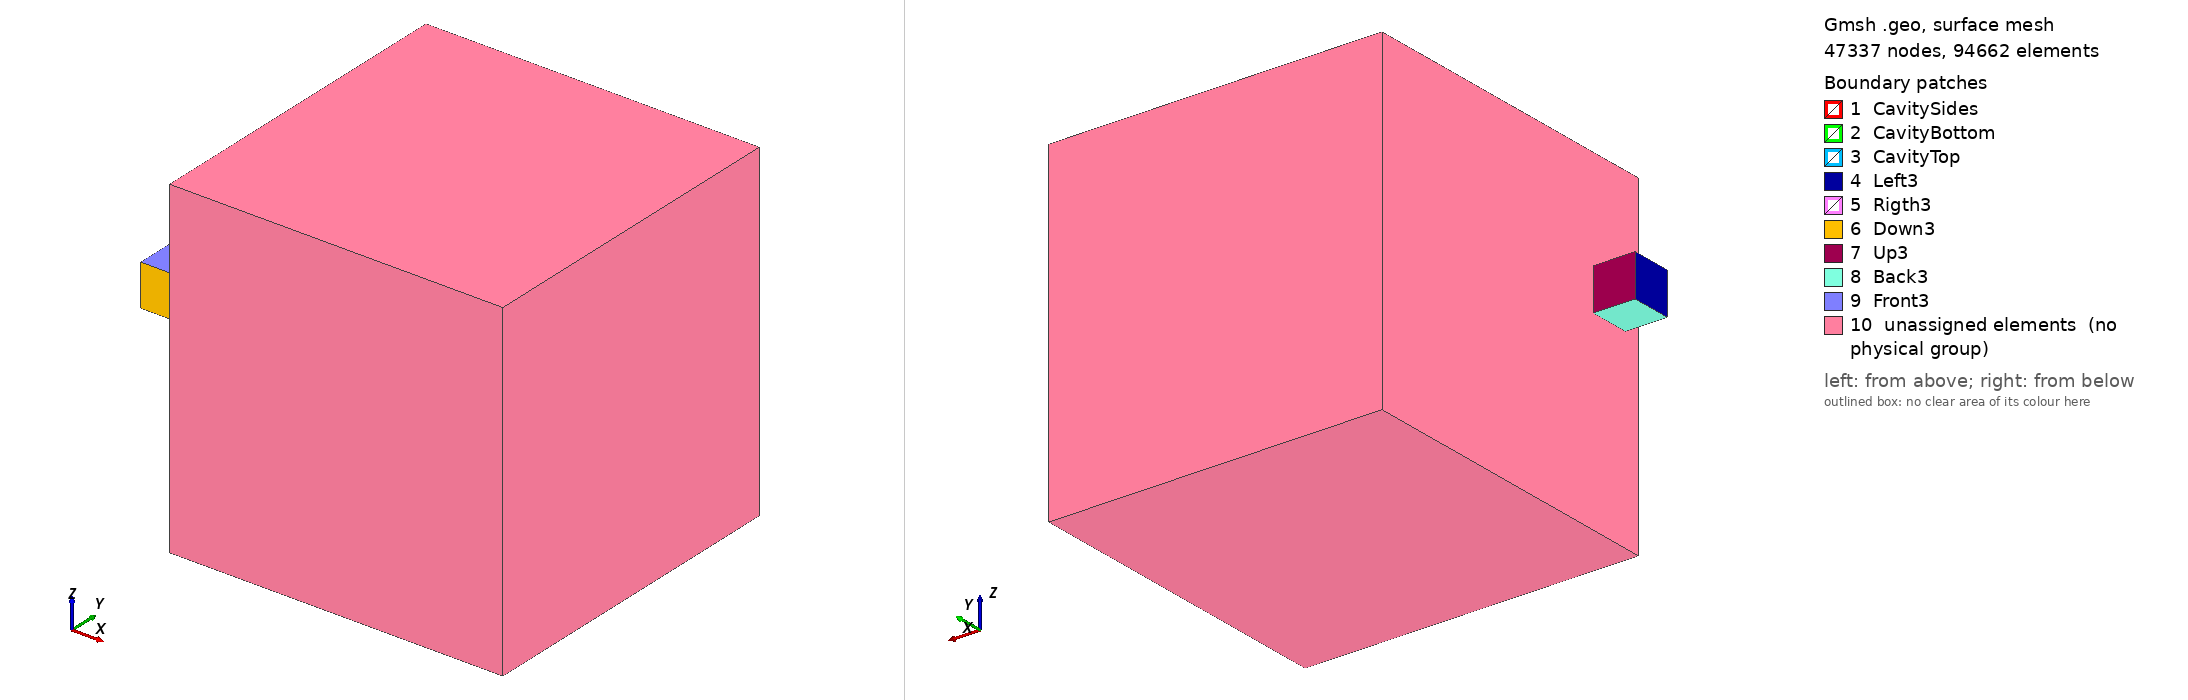

Gmsh geometry script, surface-meshed: 47337 nodes, 94662 surface elements. Boundary patches (legend numbers): 1 CavitySides, 2 CavityBottom, 3 CavityTop, 4 Left3, 5 Rigth3, 6 Down3, 7 Up3, 8 Back3, 9 Front3, 10 unassigned elements (no physical group). Left view from above one corner, right view from below the opposite corner. Legend entries are the model's physical surfaces; 'unassigned elements' are surfaces in no physical group. The drawing asked Gmsh for element sizes between 1% and 20% of the model's largest extent; the script's own settings can give other sizes.

=== Test.geo (drawn) ===
//+
SetFactory("OpenCASCADE");
h=0.025;
//+
Box(1) = {-2, -2, -2, 4, 4, 4};
//+
Box(2) = {-1, -1, -1, 2, 2, 2};
//+
Box(3) = {-3.5, -0.5, -0.5, 0.5, 0.5, 0.5};
//+
BooleanDifference{ Volume{1}; Delete; }{ Volume{2}; Delete; }
//+
Physical Volume("Material", 25) = {1};
//+
Physical Surface("CavityBottom", 26) = {8};
//+
Physical Surface("CavityTop", 27) = {10};
//+
Physical Surface("CavitySides", 28) = {7, 9, 12, 11};
//+
Physical Volume("Material2", 49) = {3};


//+
Physical Surface("Up3", 50) = {16};
//+
Physical Surface("Down3", 51) = {15};
//+
Physical Surface("Front3", 52) = {18};
//+
Physical Surface("Back3", 53) = {17};
//+
Physical Surface("Left3", 54) = {13};
//+
Physical Surface("Rigth3", 55) = {14};

Characteristic Length{ PointsOf{ Surface{ : }; } } = h;
